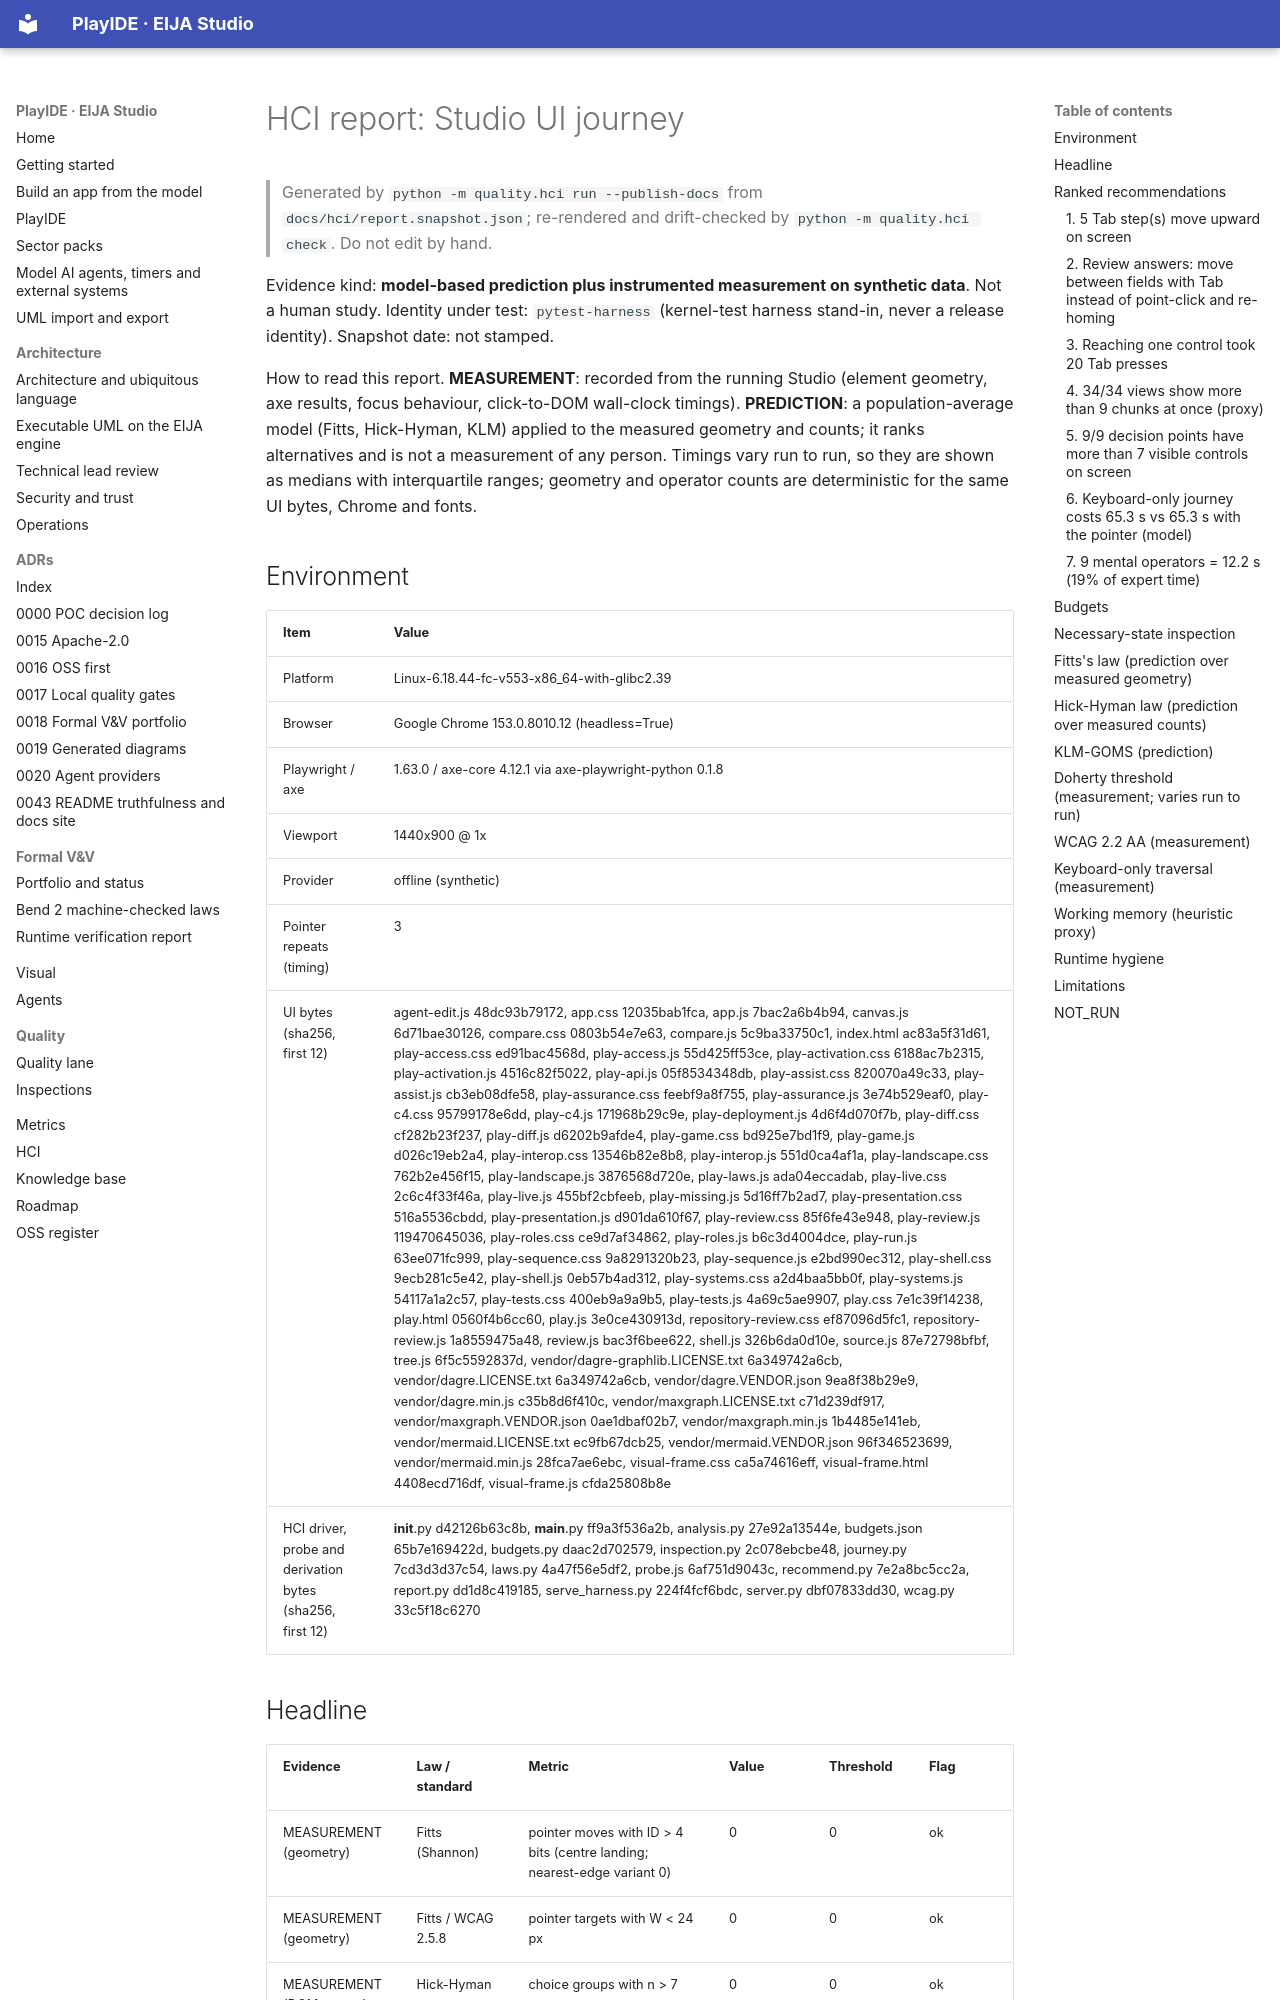

repository: 45ck/eija-studio · page: hci/REPORT/index.html · generator: mkdocs

# HCI report: Studio UI journey

> Generated by `python -m quality.hci run --publish-docs` from `docs/hci/report.snapshot.json`; re-rendered and drift-checked by `python -m quality.hci check`. Do not edit by hand.

Evidence kind: **model-based prediction plus instrumented measurement on synthetic data**. Not a human study. Identity under test: `pytest-harness` (kernel-test harness stand-in, never a release identity). Snapshot date: not stamped.

How to read this report. **MEASUREMENT**: recorded from the running Studio (element geometry, axe results, focus behaviour, click-to-DOM wall-clock timings). **PREDICTION**: a population-average model (Fitts, Hick-Hyman, KLM) applied to the measured geometry and counts; it ranks alternatives and is not a measurement of any person. Timings vary run to run, so they are shown as medians with interquartile ranges; geometry and operator counts are deterministic for the same UI bytes, Chrome and fonts.
